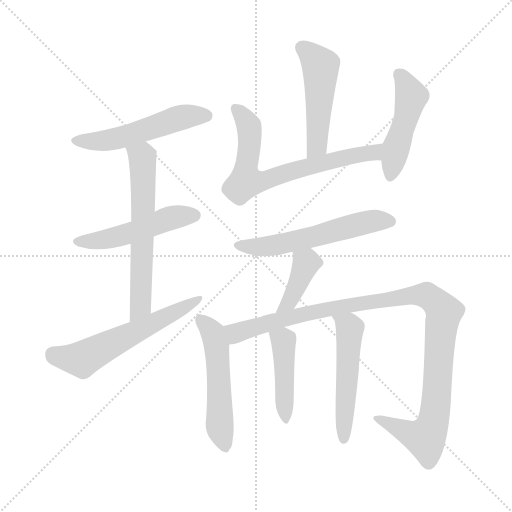
t = 0.00 s
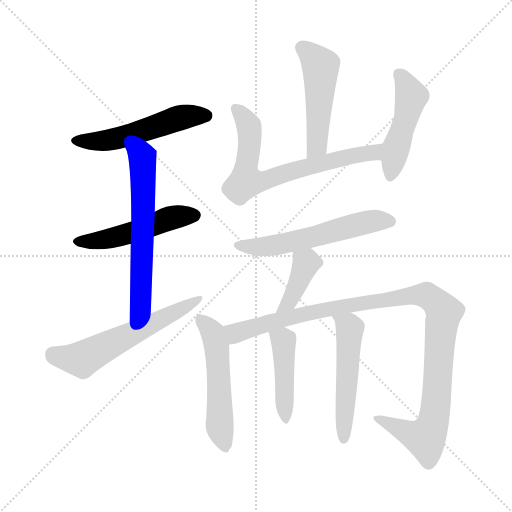
t = 1.94 s
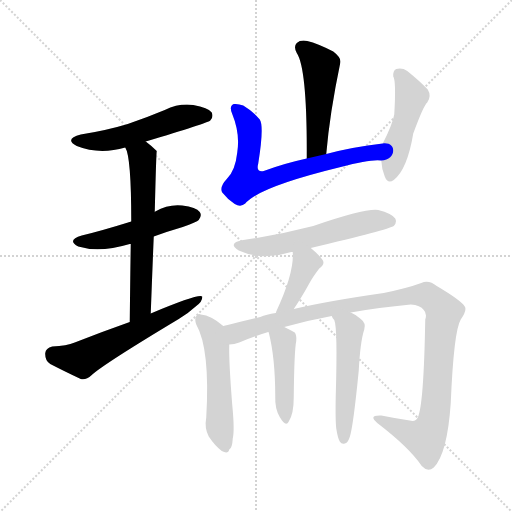
t = 3.88 s
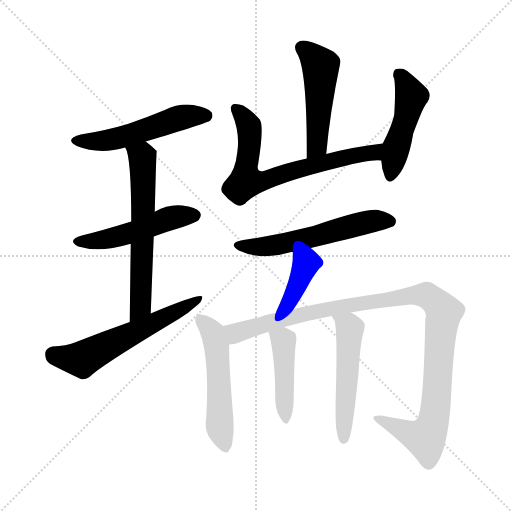
t = 5.82 s
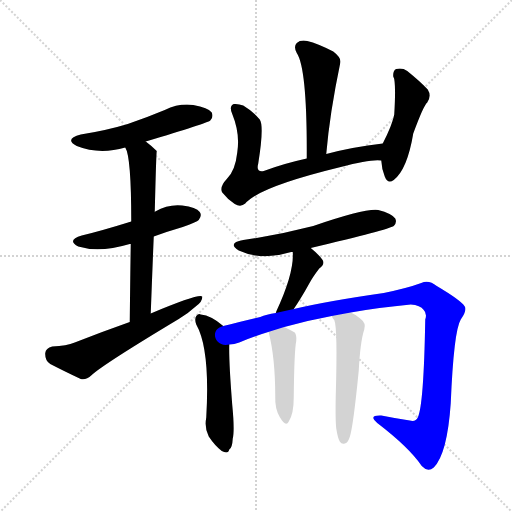
t = 7.76 s
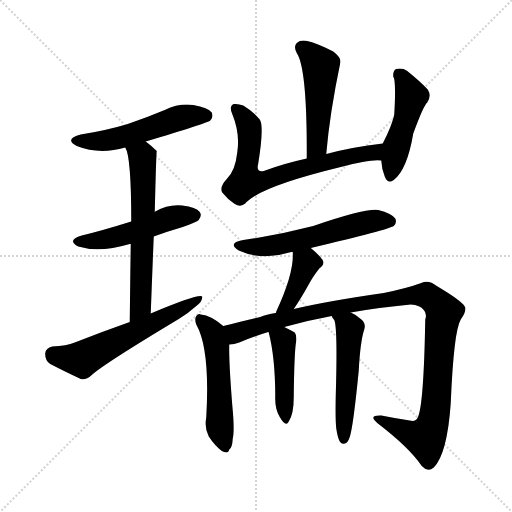
t = 9.70 s

The animated SVG that drew these frames (rendered in a browser with its animation timeline set to each time). Animation: 13 CSS @keyframes rules; one cycle of 9.70 s.

<svg version="1.1" viewBox="0 0 1024 1024" xmlns="http://www.w3.org/2000/svg">
  <g stroke="lightgray" stroke-dasharray="1,1" stroke-width="1" transform="scale(4, 4)">
    <line x1="0" y1="0" x2="256" y2="256"></line>
    <line x1="256" y1="0" x2="0" y2="256"></line>
    <line x1="128" y1="0" x2="128" y2="256"></line>
    <line x1="0" y1="128" x2="256" y2="128"></line>
  </g>
<g transform="scale(1, -1) translate(0, -900)">
   <style type="text/css">
    @keyframes keyframes0 {
      from {
       stroke: blue;
       stroke-dashoffset: 523;
       stroke-width: 128;
       }
       63% {
       animation-timing-function: step-end;
       stroke: blue;
       stroke-dashoffset: 0;
       stroke-width: 128;
       }
       to {
       stroke: black;
       stroke-width: 1024;
       }
       }
       #make-me-a-hanzi-animation-0 {
         animation: keyframes0 0.675618s both;
         animation-delay: 0.000000s;
         animation-timing-function: linear;
       }
    @keyframes keyframes1 {
      from {
       stroke: blue;
       stroke-dashoffset: 495;
       stroke-width: 128;
       }
       62% {
       animation-timing-function: step-end;
       stroke: blue;
       stroke-dashoffset: 0;
       stroke-width: 128;
       }
       to {
       stroke: black;
       stroke-width: 1024;
       }
       }
       #make-me-a-hanzi-animation-1 {
         animation: keyframes1 0.652832s both;
         animation-delay: 0.675618s;
         animation-timing-function: linear;
       }
    @keyframes keyframes2 {
      from {
       stroke: blue;
       stroke-dashoffset: 615;
       stroke-width: 128;
       }
       67% {
       animation-timing-function: step-end;
       stroke: blue;
       stroke-dashoffset: 0;
       stroke-width: 128;
       }
       to {
       stroke: black;
       stroke-width: 1024;
       }
       }
       #make-me-a-hanzi-animation-2 {
         animation: keyframes2 0.750488s both;
         animation-delay: 1.328451s;
         animation-timing-function: linear;
       }
    @keyframes keyframes3 {
      from {
       stroke: blue;
       stroke-dashoffset: 582;
       stroke-width: 128;
       }
       65% {
       animation-timing-function: step-end;
       stroke: blue;
       stroke-dashoffset: 0;
       stroke-width: 128;
       }
       to {
       stroke: black;
       stroke-width: 1024;
       }
       }
       #make-me-a-hanzi-animation-3 {
         animation: keyframes3 0.723633s both;
         animation-delay: 2.078939s;
         animation-timing-function: linear;
       }
    @keyframes keyframes4 {
      from {
       stroke: blue;
       stroke-dashoffset: 488;
       stroke-width: 128;
       }
       61% {
       animation-timing-function: step-end;
       stroke: blue;
       stroke-dashoffset: 0;
       stroke-width: 128;
       }
       to {
       stroke: black;
       stroke-width: 1024;
       }
       }
       #make-me-a-hanzi-animation-4 {
         animation: keyframes4 0.647135s both;
         animation-delay: 2.802572s;
         animation-timing-function: linear;
       }
    @keyframes keyframes5 {
      from {
       stroke: blue;
       stroke-dashoffset: 691;
       stroke-width: 128;
       }
       69% {
       animation-timing-function: step-end;
       stroke: blue;
       stroke-dashoffset: 0;
       stroke-width: 128;
       }
       to {
       stroke: black;
       stroke-width: 1024;
       }
       }
       #make-me-a-hanzi-animation-5 {
         animation: keyframes5 0.812337s both;
         animation-delay: 3.449707s;
         animation-timing-function: linear;
       }
    @keyframes keyframes6 {
      from {
       stroke: blue;
       stroke-dashoffset: 472;
       stroke-width: 128;
       }
       61% {
       animation-timing-function: step-end;
       stroke: blue;
       stroke-dashoffset: 0;
       stroke-width: 128;
       }
       to {
       stroke: black;
       stroke-width: 1024;
       }
       }
       #make-me-a-hanzi-animation-6 {
         animation: keyframes6 0.634115s both;
         animation-delay: 4.262044s;
         animation-timing-function: linear;
       }
    @keyframes keyframes7 {
      from {
       stroke: blue;
       stroke-dashoffset: 565;
       stroke-width: 128;
       }
       65% {
       animation-timing-function: step-end;
       stroke: blue;
       stroke-dashoffset: 0;
       stroke-width: 128;
       }
       to {
       stroke: black;
       stroke-width: 1024;
       }
       }
       #make-me-a-hanzi-animation-7 {
         animation: keyframes7 0.709798s both;
         animation-delay: 4.896159s;
         animation-timing-function: linear;
       }
    @keyframes keyframes8 {
      from {
       stroke: blue;
       stroke-dashoffset: 389;
       stroke-width: 128;
       }
       56% {
       animation-timing-function: step-end;
       stroke: blue;
       stroke-dashoffset: 0;
       stroke-width: 128;
       }
       to {
       stroke: black;
       stroke-width: 1024;
       }
       }
       #make-me-a-hanzi-animation-8 {
         animation: keyframes8 0.566569s both;
         animation-delay: 5.605957s;
         animation-timing-function: linear;
       }
    @keyframes keyframes9 {
      from {
       stroke: blue;
       stroke-dashoffset: 518;
       stroke-width: 128;
       }
       63% {
       animation-timing-function: step-end;
       stroke: blue;
       stroke-dashoffset: 0;
       stroke-width: 128;
       }
       to {
       stroke: black;
       stroke-width: 1024;
       }
       }
       #make-me-a-hanzi-animation-9 {
         animation: keyframes9 0.671549s both;
         animation-delay: 6.172526s;
         animation-timing-function: linear;
       }
    @keyframes keyframes10 {
      from {
       stroke: blue;
       stroke-dashoffset: 1074;
       stroke-width: 128;
       }
       78% {
       animation-timing-function: step-end;
       stroke: blue;
       stroke-dashoffset: 0;
       stroke-width: 128;
       }
       to {
       stroke: black;
       stroke-width: 1024;
       }
       }
       #make-me-a-hanzi-animation-10 {
         animation: keyframes10 1.124023s both;
         animation-delay: 6.844076s;
         animation-timing-function: linear;
       }
    @keyframes keyframes11 {
      from {
       stroke: blue;
       stroke-dashoffset: 435;
       stroke-width: 128;
       }
       59% {
       animation-timing-function: step-end;
       stroke: blue;
       stroke-dashoffset: 0;
       stroke-width: 128;
       }
       to {
       stroke: black;
       stroke-width: 1024;
       }
       }
       #make-me-a-hanzi-animation-11 {
         animation: keyframes11 0.604004s both;
         animation-delay: 7.968099s;
         animation-timing-function: linear;
       }
    @keyframes keyframes12 {
      from {
       stroke: blue;
       stroke-dashoffset: 515;
       stroke-width: 128;
       }
       63% {
       animation-timing-function: step-end;
       stroke: blue;
       stroke-dashoffset: 0;
       stroke-width: 128;
       }
       to {
       stroke: black;
       stroke-width: 1024;
       }
       }
       #make-me-a-hanzi-animation-12 {
         animation: keyframes12 0.669108s both;
         animation-delay: 8.572103s;
         animation-timing-function: linear;
       }
</style>
<path d="M 291.5 617.0 Q 414.5 654.0 420.5 659.0 Q 427.5 666.0 423.5 675.0 Q 416.5 685.0 386.5 690.0 Q 358.5 694.0 329.5 680.0 Q 293.5 665.0 255.5 652.0 Q 212.5 639.0 161.5 631.0 Q 127.5 622.0 153.5 608.0 Q 198.5 590.0 250.5 605.0 L 291.5 617.0 Z" fill="lightgray"></path> 
<path d="M 307.5 427.0 Q 334.5 437.0 365.5 446.0 Q 393.5 456.0 397.5 460.0 Q 404.5 469.0 399.5 476.0 Q 392.5 486.0 364.5 489.0 Q 336.5 492.0 310.5 477.0 Q 309.5 477.0 309.5 476.0 L 262.5 457.0 Q 201.5 438.0 163.5 429.0 Q 132.5 420.0 156.5 407.0 Q 198.5 394.0 259.5 412.0 L 261.5 412.0 L 307.5 427.0 Z" fill="lightgray"></path> 
<path d="M 301.5 273.0 Q 304.5 355.0 307.5 427.0 L 309.5 476.0 Q 312.5 597.0 313.5 598.0 Q 303.5 608.0 291.5 617.0 C 267.5 636.0 239.5 633.0 250.5 605.0 Q 262.5 587.0 262.5 457.0 L 261.5 412.0 Q 260.5 349.0 259.5 256.0 C 259.5 226.0 300.5 243.0 301.5 273.0 Z" fill="lightgray"></path> 
<path d="M 259.5 256.0 Q 205.5 237.0 149.5 215.0 Q 133.5 208.0 104.5 207.0 Q 91.5 204.0 90.5 194.0 Q 89.5 179.0 100.5 172.0 Q 125.5 159.0 161.5 142.0 Q 171.5 139.0 183.5 150.0 Q 207.5 172.0 357.5 262.0 Q 378.5 275.0 392.5 288.0 Q 405.5 298.0 404.5 307.0 Q 397.5 313.0 301.5 273.0 L 259.5 256.0 Z" fill="lightgray"></path> 
<path d="M 652.5 592.0 Q 659.5 674.0 680.5 774.0 Q 683.5 784.0 666.5 797.0 Q 635.5 813.0 614.5 818.0 Q 601.5 821.0 593.5 814.0 Q 586.5 807.0 593.5 794.0 Q 614.5 763.0 613.5 583.0 C 613.5 553.0 649.5 562.0 652.5 592.0 Z" fill="lightgray"></path> 
<path d="M 765.5 613.0 Q 704.5 606.0 652.5 592.0 L 613.5 583.0 Q 567.5 573.0 527.5 558.0 Q 511.5 555.0 516.5 573.0 Q 528.5 648.0 519.5 661.0 Q 506.5 677.0 486.5 689.0 Q 476.5 693.0 467.5 692.0 Q 457.5 688.0 464.5 672.0 Q 480.5 633.0 474.5 595.0 Q 470.5 558.0 453.5 542.0 Q 438.5 526.0 444.5 515.0 Q 454.5 502.0 469.5 492.0 Q 481.5 485.0 490.5 493.0 Q 517.5 526.0 681.5 566.0 Q 741.5 582.0 762.5 579.0 C 792.5 579.0 795.5 617.0 765.5 613.0 Z" fill="lightgray"></path> 
<path d="M 762.5 579.0 Q 763.5 561.0 769.5 547.0 Q 775.5 531.0 787.5 540.0 Q 814.5 561.0 826.5 633.0 Q 847.5 690.0 854.5 695.0 Q 863.5 708.0 855.5 721.0 Q 840.5 737.0 814.5 758.0 Q 804.5 765.0 792.5 762.0 Q 785.5 759.0 786.5 747.0 Q 792.5 738.0 788.5 671.0 Q 784.5 650.0 765.5 613.0 L 762.5 579.0 Z" fill="lightgray"></path> 
<path d="M 621.5 404.0 Q 777.5 441.0 787.5 448.0 Q 794.5 455.0 790.5 463.0 Q 783.5 473.0 756.5 480.0 Q 731.5 484.0 626.5 448.0 Q 557.5 430.0 486.5 420.0 Q 453.5 414.0 477.5 399.0 Q 522.5 378.0 582.5 396.0 Q 583.5 396.0 585.5 396.0 L 621.5 404.0 Z" fill="lightgray"></path> 
<path d="M 587.5 282.0 Q 602.5 304.0 618.5 333.0 Q 625.5 346.0 638.5 363.0 Q 651.5 373.0 644.5 381.0 Q 637.5 391.0 621.5 404.0 C 598.5 423.0 584.5 426.0 585.5 396.0 Q 588.5 354.0 552.5 277.0 Q 552.5 276.0 551.5 274.0 C 540.5 246.0 570.5 257.0 587.5 282.0 Z" fill="lightgray"></path> 
<path d="M 446.5 248.0 Q 422.5 269.0 401.5 271.0 Q 397.5 274.0 392.5 268.0 Q 388.5 262.0 392.5 251.0 Q 420.5 202.0 412.5 65.0 Q 408.5 44.0 417.5 27.0 Q 429.5 9.0 443.5 -2.0 Q 456.5 -9.0 458.5 1.0 Q 464.5 4.0 465.5 23.0 Q 469.5 39.0 464.5 90.0 Q 457.5 178.0 458.5 211.0 C 458.5 238.0 458.5 238.0 446.5 248.0 Z" fill="lightgray"></path> 
<path d="M 701.5 275.0 Q 756.5 285.0 821.5 291.0 Q 840.5 290.0 847.5 280.0 Q 854.5 273.0 850.5 261.0 Q 847.5 89.0 835.5 65.0 Q 831.5 56.0 819.5 59.0 Q 792.5 63.0 762.5 69.0 Q 735.5 70.0 754.5 54.0 Q 818.5 5.0 843.5 -32.0 Q 855.5 -45.0 867.5 -35.0 Q 894.5 -8.0 901.5 94.0 Q 907.5 238.0 921.5 261.0 Q 934.5 280.0 929.5 287.0 Q 922.5 299.0 873.5 328.0 Q 857.5 341.0 842.5 334.0 Q 815.5 324.0 767.5 314.0 Q 655.5 298.0 587.5 282.0 L 551.5 274.0 Q 532.5 271.0 520.5 266.0 Q 478.5 256.0 446.5 248.0 C 417.5 241.0 429.5 204.0 458.5 211.0 Q 468.5 211.0 478.5 215.0 Q 500.5 225.0 536.5 236.0 L 568.5 246.0 Q 614.5 259.0 663.5 268.0 L 701.5 275.0 Z" fill="lightgray"></path> 
<path d="M 536.5 236.0 L 537.5 235.0 Q 550.5 184.0 550.5 107.0 Q 549.5 83.0 559.5 66.0 Q 571.5 45.0 577.5 57.0 Q 587.5 72.0 587.5 106.0 Q 588.5 199.0 592.5 218.0 Q 593.5 230.0 589.5 235.0 Q 583.5 239.0 568.5 246.0 C 541.5 259.0 526.5 264.0 536.5 236.0 Z" fill="lightgray"></path> 
<path d="M 672.5 43.0 Q 675.5 24.0 679.5 17.0 Q 683.5 11.0 689.5 13.0 Q 695.5 14.0 699.5 26.0 Q 706.5 47.0 717.5 159.0 Q 720.5 217.0 728.5 241.0 Q 732.5 254.0 721.5 262.0 Q 711.5 271.0 701.5 275.0 C 674.5 288.0 648.5 294.0 663.5 268.0 Q 664.5 264.0 668.5 260.0 Q 675.5 245.0 671.5 109.0 Q 670.5 60.0 672.5 43.0 Z" fill="lightgray"></path> 
      <clipPath id="make-me-a-hanzi-clip-0">
      <path d="M 291.5 617.0 Q 414.5 654.0 420.5 659.0 Q 427.5 666.0 423.5 675.0 Q 416.5 685.0 386.5 690.0 Q 358.5 694.0 329.5 680.0 Q 293.5 665.0 255.5 652.0 Q 212.5 639.0 161.5 631.0 Q 127.5 622.0 153.5 608.0 Q 198.5 590.0 250.5 605.0 L 291.5 617.0 Z" fill="lightgray"></path>
      </clipPath>
      <path clip-path="url(#make-me-a-hanzi-clip-0)" d="M 154.5 620.0 L 225.5 621.0 L 357.5 664.0 L 414.5 668.0 " fill="none" id="make-me-a-hanzi-animation-0" stroke-dasharray="395 790" stroke-linecap="round"></path>

      <clipPath id="make-me-a-hanzi-clip-1">
      <path d="M 307.5 427.0 Q 334.5 437.0 365.5 446.0 Q 393.5 456.0 397.5 460.0 Q 404.5 469.0 399.5 476.0 Q 392.5 486.0 364.5 489.0 Q 336.5 492.0 310.5 477.0 Q 309.5 477.0 309.5 476.0 L 262.5 457.0 Q 201.5 438.0 163.5 429.0 Q 132.5 420.0 156.5 407.0 Q 198.5 394.0 259.5 412.0 L 261.5 412.0 L 307.5 427.0 Z" fill="lightgray"></path>
      </clipPath>
      <path clip-path="url(#make-me-a-hanzi-clip-1)" d="M 157.5 419.0 L 212.5 422.0 L 346.5 465.0 L 389.5 469.0 " fill="none" id="make-me-a-hanzi-animation-1" stroke-dasharray="367 734" stroke-linecap="round"></path>

      <clipPath id="make-me-a-hanzi-clip-2">
      <path d="M 301.5 273.0 Q 304.5 355.0 307.5 427.0 L 309.5 476.0 Q 312.5 597.0 313.5 598.0 Q 303.5 608.0 291.5 617.0 C 267.5 636.0 239.5 633.0 250.5 605.0 Q 262.5 587.0 262.5 457.0 L 261.5 412.0 Q 260.5 349.0 259.5 256.0 C 259.5 226.0 300.5 243.0 301.5 273.0 Z" fill="lightgray"></path>
      </clipPath>
      <path clip-path="url(#make-me-a-hanzi-clip-2)" d="M 257.5 606.0 L 284.5 582.0 L 286.5 559.0 L 281.5 298.0 L 275.5 277.0 L 263.5 265.0 " fill="none" id="make-me-a-hanzi-animation-2" stroke-dasharray="487 974" stroke-linecap="round"></path>

      <clipPath id="make-me-a-hanzi-clip-3">
      <path d="M 259.5 256.0 Q 205.5 237.0 149.5 215.0 Q 133.5 208.0 104.5 207.0 Q 91.5 204.0 90.5 194.0 Q 89.5 179.0 100.5 172.0 Q 125.5 159.0 161.5 142.0 Q 171.5 139.0 183.5 150.0 Q 207.5 172.0 357.5 262.0 Q 378.5 275.0 392.5 288.0 Q 405.5 298.0 404.5 307.0 Q 397.5 313.0 301.5 273.0 L 259.5 256.0 Z" fill="lightgray"></path>
      </clipPath>
      <path clip-path="url(#make-me-a-hanzi-clip-3)" d="M 105.5 192.0 L 163.5 181.0 L 401.5 303.0 " fill="none" id="make-me-a-hanzi-animation-3" stroke-dasharray="454 908" stroke-linecap="round"></path>

      <clipPath id="make-me-a-hanzi-clip-4">
      <path d="M 652.5 592.0 Q 659.5 674.0 680.5 774.0 Q 683.5 784.0 666.5 797.0 Q 635.5 813.0 614.5 818.0 Q 601.5 821.0 593.5 814.0 Q 586.5 807.0 593.5 794.0 Q 614.5 763.0 613.5 583.0 C 613.5 553.0 649.5 562.0 652.5 592.0 Z" fill="lightgray"></path>
      </clipPath>
      <path clip-path="url(#make-me-a-hanzi-clip-4)" d="M 603.5 805.0 L 634.5 776.0 L 641.5 756.0 L 633.5 608.0 L 617.5 595.0 " fill="none" id="make-me-a-hanzi-animation-4" stroke-dasharray="360 720" stroke-linecap="round"></path>

      <clipPath id="make-me-a-hanzi-clip-5">
      <path d="M 765.5 613.0 Q 704.5 606.0 652.5 592.0 L 613.5 583.0 Q 567.5 573.0 527.5 558.0 Q 511.5 555.0 516.5 573.0 Q 528.5 648.0 519.5 661.0 Q 506.5 677.0 486.5 689.0 Q 476.5 693.0 467.5 692.0 Q 457.5 688.0 464.5 672.0 Q 480.5 633.0 474.5 595.0 Q 470.5 558.0 453.5 542.0 Q 438.5 526.0 444.5 515.0 Q 454.5 502.0 469.5 492.0 Q 481.5 485.0 490.5 493.0 Q 517.5 526.0 681.5 566.0 Q 741.5 582.0 762.5 579.0 C 792.5 579.0 795.5 617.0 765.5 613.0 Z" fill="lightgray"></path>
      </clipPath>
      <path clip-path="url(#make-me-a-hanzi-clip-5)" d="M 471.5 683.0 L 497.5 650.0 L 499.5 609.0 L 491.5 537.0 L 531.5 539.0 L 609.5 565.0 L 745.5 595.0 L 758.5 608.0 " fill="none" id="make-me-a-hanzi-animation-5" stroke-dasharray="563 1126" stroke-linecap="round"></path>

      <clipPath id="make-me-a-hanzi-clip-6">
      <path d="M 762.5 579.0 Q 763.5 561.0 769.5 547.0 Q 775.5 531.0 787.5 540.0 Q 814.5 561.0 826.5 633.0 Q 847.5 690.0 854.5 695.0 Q 863.5 708.0 855.5 721.0 Q 840.5 737.0 814.5 758.0 Q 804.5 765.0 792.5 762.0 Q 785.5 759.0 786.5 747.0 Q 792.5 738.0 788.5 671.0 Q 784.5 650.0 765.5 613.0 L 762.5 579.0 Z" fill="lightgray"></path>
      </clipPath>
      <path clip-path="url(#make-me-a-hanzi-clip-6)" d="M 798.5 751.0 L 822.5 707.0 L 779.5 547.0 " fill="none" id="make-me-a-hanzi-animation-6" stroke-dasharray="344 688" stroke-linecap="round"></path>

      <clipPath id="make-me-a-hanzi-clip-7">
      <path d="M 621.5 404.0 Q 777.5 441.0 787.5 448.0 Q 794.5 455.0 790.5 463.0 Q 783.5 473.0 756.5 480.0 Q 731.5 484.0 626.5 448.0 Q 557.5 430.0 486.5 420.0 Q 453.5 414.0 477.5 399.0 Q 522.5 378.0 582.5 396.0 Q 583.5 396.0 585.5 396.0 L 621.5 404.0 Z" fill="lightgray"></path>
      </clipPath>
      <path clip-path="url(#make-me-a-hanzi-clip-7)" d="M 479.5 411.0 L 501.5 406.0 L 554.5 410.0 L 630.5 425.0 L 729.5 455.0 L 781.5 457.0 " fill="none" id="make-me-a-hanzi-animation-7" stroke-dasharray="437 874" stroke-linecap="round"></path>

      <clipPath id="make-me-a-hanzi-clip-8">
      <path d="M 587.5 282.0 Q 602.5 304.0 618.5 333.0 Q 625.5 346.0 638.5 363.0 Q 651.5 373.0 644.5 381.0 Q 637.5 391.0 621.5 404.0 C 598.5 423.0 584.5 426.0 585.5 396.0 Q 588.5 354.0 552.5 277.0 Q 552.5 276.0 551.5 274.0 C 540.5 246.0 570.5 257.0 587.5 282.0 Z" fill="lightgray"></path>
      </clipPath>
      <path clip-path="url(#make-me-a-hanzi-clip-8)" d="M 593.5 391.0 L 612.5 374.0 L 578.5 296.0 L 558.5 286.0 " fill="none" id="make-me-a-hanzi-animation-8" stroke-dasharray="261 522" stroke-linecap="round"></path>

      <clipPath id="make-me-a-hanzi-clip-9">
      <path d="M 446.5 248.0 Q 422.5 269.0 401.5 271.0 Q 397.5 274.0 392.5 268.0 Q 388.5 262.0 392.5 251.0 Q 420.5 202.0 412.5 65.0 Q 408.5 44.0 417.5 27.0 Q 429.5 9.0 443.5 -2.0 Q 456.5 -9.0 458.5 1.0 Q 464.5 4.0 465.5 23.0 Q 469.5 39.0 464.5 90.0 Q 457.5 178.0 458.5 211.0 C 458.5 238.0 458.5 238.0 446.5 248.0 Z" fill="lightgray"></path>
      </clipPath>
      <path clip-path="url(#make-me-a-hanzi-clip-9)" d="M 399.5 262.0 L 425.5 234.0 L 434.5 196.0 L 439.5 42.0 L 448.5 13.0 " fill="none" id="make-me-a-hanzi-animation-9" stroke-dasharray="390 780" stroke-linecap="round"></path>

      <clipPath id="make-me-a-hanzi-clip-10">
      <path d="M 701.5 275.0 Q 756.5 285.0 821.5 291.0 Q 840.5 290.0 847.5 280.0 Q 854.5 273.0 850.5 261.0 Q 847.5 89.0 835.5 65.0 Q 831.5 56.0 819.5 59.0 Q 792.5 63.0 762.5 69.0 Q 735.5 70.0 754.5 54.0 Q 818.5 5.0 843.5 -32.0 Q 855.5 -45.0 867.5 -35.0 Q 894.5 -8.0 901.5 94.0 Q 907.5 238.0 921.5 261.0 Q 934.5 280.0 929.5 287.0 Q 922.5 299.0 873.5 328.0 Q 857.5 341.0 842.5 334.0 Q 815.5 324.0 767.5 314.0 Q 655.5 298.0 587.5 282.0 L 551.5 274.0 Q 532.5 271.0 520.5 266.0 Q 478.5 256.0 446.5 248.0 C 417.5 241.0 429.5 204.0 458.5 211.0 Q 468.5 211.0 478.5 215.0 Q 500.5 225.0 536.5 236.0 L 568.5 246.0 Q 614.5 259.0 663.5 268.0 L 701.5 275.0 Z" fill="lightgray"></path>
      </clipPath>
      <path clip-path="url(#make-me-a-hanzi-clip-10)" d="M 454.5 244.0 L 471.5 234.0 L 647.5 281.0 L 814.5 308.0 L 854.5 309.0 L 868.5 300.0 L 887.5 274.0 L 864.5 48.0 L 850.5 24.0 L 755.5 63.0 " fill="none" id="make-me-a-hanzi-animation-10" stroke-dasharray="946 1892" stroke-linecap="round"></path>

      <clipPath id="make-me-a-hanzi-clip-11">
      <path d="M 536.5 236.0 L 537.5 235.0 Q 550.5 184.0 550.5 107.0 Q 549.5 83.0 559.5 66.0 Q 571.5 45.0 577.5 57.0 Q 587.5 72.0 587.5 106.0 Q 588.5 199.0 592.5 218.0 Q 593.5 230.0 589.5 235.0 Q 583.5 239.0 568.5 246.0 C 541.5 259.0 526.5 264.0 536.5 236.0 Z" fill="lightgray"></path>
      </clipPath>
      <path clip-path="url(#make-me-a-hanzi-clip-11)" d="M 545.5 231.0 L 566.5 219.0 L 569.5 64.0 " fill="none" id="make-me-a-hanzi-animation-11" stroke-dasharray="307 614" stroke-linecap="round"></path>

      <clipPath id="make-me-a-hanzi-clip-12">
      <path d="M 672.5 43.0 Q 675.5 24.0 679.5 17.0 Q 683.5 11.0 689.5 13.0 Q 695.5 14.0 699.5 26.0 Q 706.5 47.0 717.5 159.0 Q 720.5 217.0 728.5 241.0 Q 732.5 254.0 721.5 262.0 Q 711.5 271.0 701.5 275.0 C 674.5 288.0 648.5 294.0 663.5 268.0 Q 664.5 264.0 668.5 260.0 Q 675.5 245.0 671.5 109.0 Q 670.5 60.0 672.5 43.0 Z" fill="lightgray"></path>
      </clipPath>
      <path clip-path="url(#make-me-a-hanzi-clip-12)" d="M 670.5 267.0 L 699.5 243.0 L 687.5 22.0 " fill="none" id="make-me-a-hanzi-animation-12" stroke-dasharray="387 774" stroke-linecap="round"></path>

</g>
</svg>
